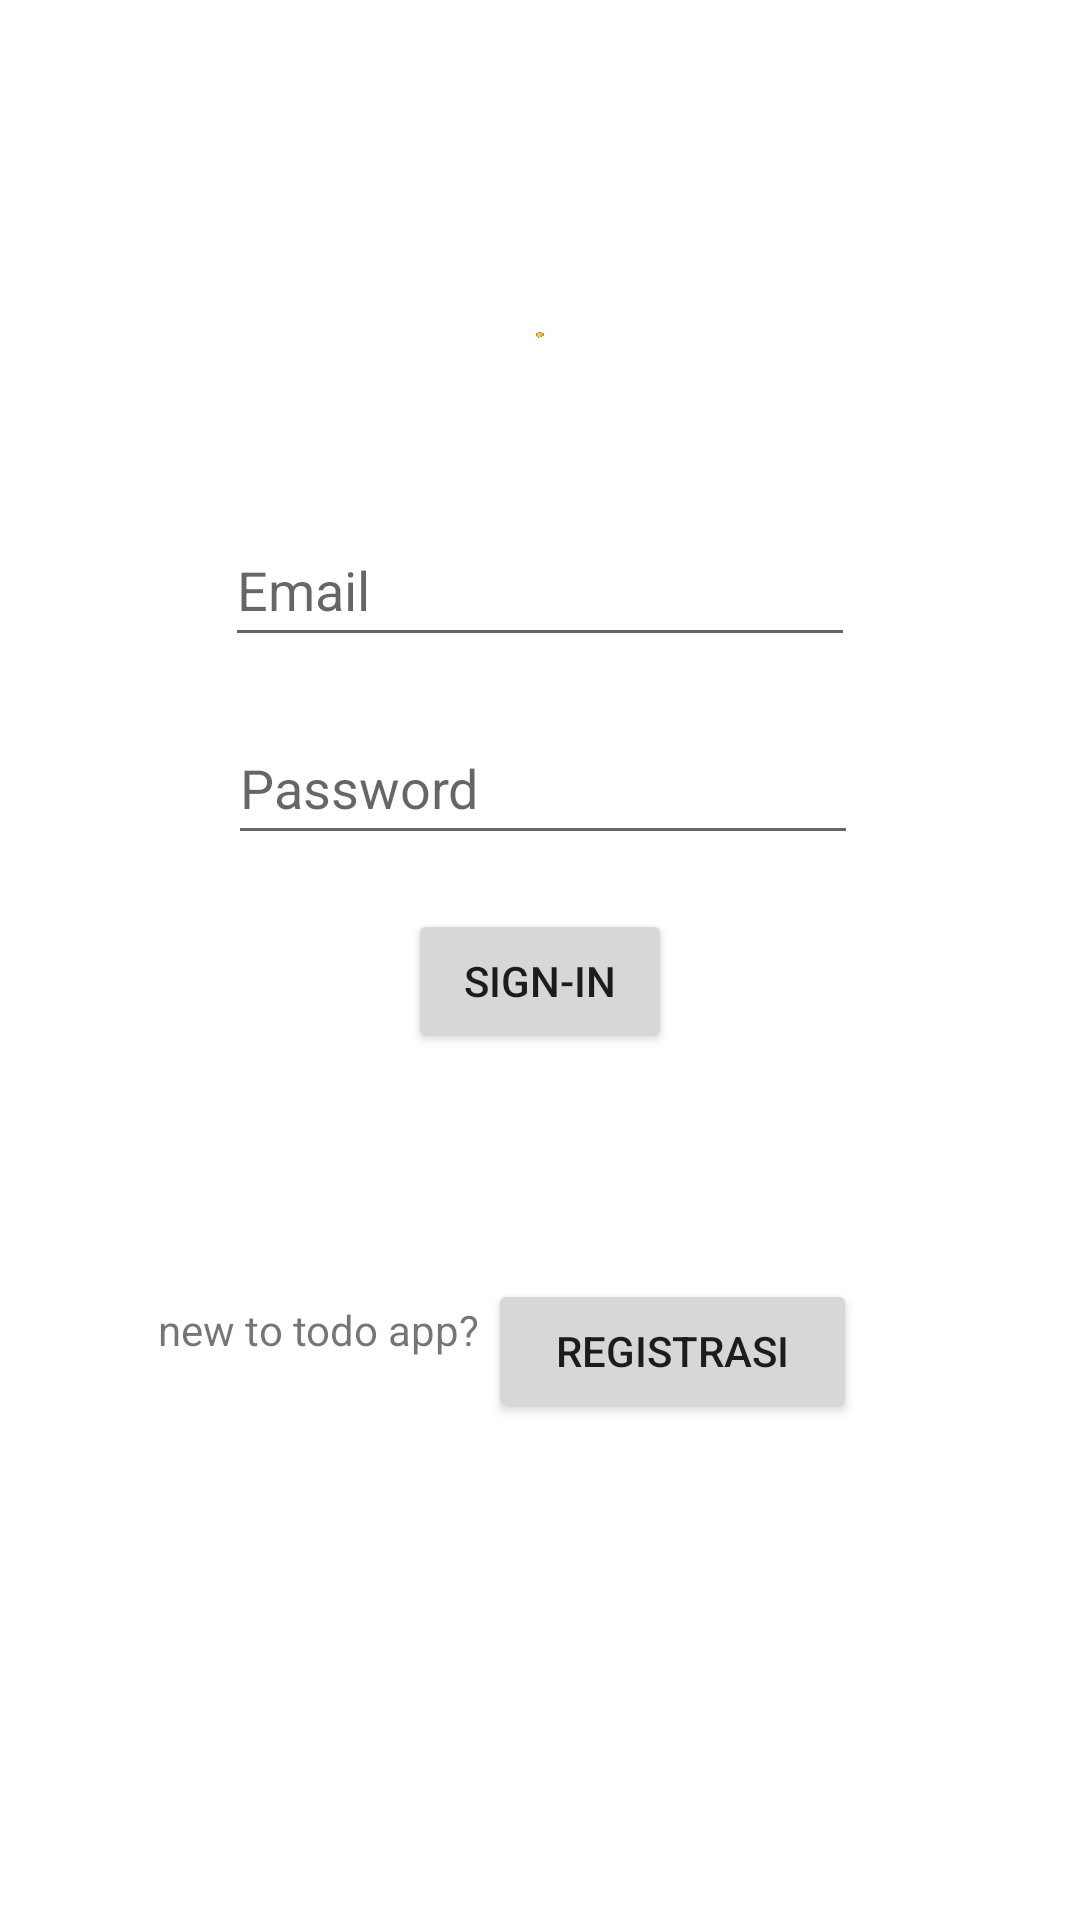

Write the Android layout XML for this screen, with the resource values it uses.
<!-- AndroidManifest.xml: application theme Theme.Todo_app_exercise -->
<!-- res/layout/activity_main.xml -->
<?xml version="1.0" encoding="utf-8"?>
<androidx.constraintlayout.widget.ConstraintLayout xmlns:android="http://schemas.android.com/apk/res/android"
    xmlns:app="http://schemas.android.com/apk/res-auto"
    xmlns:tools="http://schemas.android.com/tools"
    android:layout_width="match_parent"
    android:layout_height="match_parent"
    tools:context=".MainActivity">

    <ImageView
        android:id="@+id/imageView"
        android:layout_width="146dp"
        android:layout_height="0dp"
        android:layout_marginTop="110dp"
        android:layout_marginEnd="32dp"
        android:layout_marginBottom="58dp"
        app:layout_constraintBottom_toTopOf="@+id/edEmail"
        app:layout_constraintEnd_toEndOf="@+id/edEmail"
        app:layout_constraintTop_toTopOf="parent"
        app:srcCompat="@drawable/rrq" />

    <EditText
        android:id="@+id/edPassword"
        android:layout_width="wrap_content"
        android:layout_height="wrap_content"
        android:layout_marginStart="1dp"
        android:layout_marginLeft="1dp"
        android:layout_marginBottom="18dp"
        android:ems="10"
        android:hint="@string/tPassword"
        android:inputType="textPassword"
        android:minHeight="48dp"
        app:layout_constraintBottom_toTopOf="@+id/btSignin"
        app:layout_constraintStart_toStartOf="@+id/edEmail"
        app:layout_constraintTop_toBottomOf="@+id/edEmail"
        tools:ignore="SpeakableTextPresentCheck" />

    <EditText
        android:id="@+id/edEmail"
        android:layout_width="wrap_content"
        android:layout_height="wrap_content"
        android:layout_marginBottom="18dp"
        android:ems="10"
        android:hint="@string/tEmail"
        android:inputType="textEmailAddress"
        android:minHeight="48dp"
        app:layout_constraintBottom_toTopOf="@+id/edPassword"
        app:layout_constraintEnd_toEndOf="parent"
        app:layout_constraintStart_toStartOf="parent"
        app:layout_constraintTop_toBottomOf="@+id/imageView"
        tools:ignore="SpeakableTextPresentCheck" />

    <Button
        android:id="@+id/btSignin"
        android:layout_width="wrap_content"
        android:layout_height="wrap_content"
        android:layout_marginBottom="289dp"
        android:text="@string/bsignin"
        app:layout_constraintBottom_toBottomOf="parent"
        app:layout_constraintEnd_toEndOf="parent"
        app:layout_constraintStart_toStartOf="parent"
        app:layout_constraintTop_toBottomOf="@+id/edPassword" />

    <Button
        android:id="@+id/btnregister"
        android:layout_width="123dp"
        android:layout_height="48dp"
        android:text="Registrasi"
        app:layout_constraintBottom_toBottomOf="parent"
        app:layout_constraintEnd_toEndOf="parent"
        app:layout_constraintHorizontal_bias="0.687"
        app:layout_constraintStart_toStartOf="parent"
        app:layout_constraintTop_toTopOf="parent"
        app:layout_constraintVertical_bias="0.72" />

    <TextView
        android:id="@+id/textView2"
        android:layout_width="141dp"
        android:layout_height="37dp"
        android:text="new to todo app?"
        app:layout_constraintBottom_toBottomOf="parent"
        app:layout_constraintEnd_toEndOf="parent"
        app:layout_constraintHorizontal_bias="0.24"
        app:layout_constraintStart_toStartOf="parent"
        app:layout_constraintTop_toTopOf="parent"
        app:layout_constraintVertical_bias="0.719" />

</androidx.constraintlayout.widget.ConstraintLayout>
<!-- resources referenced by this layout -->
<resources>
  <!-- drawable rrq: png bitmap (drawable-v24, 306683 bytes) -->
  <string name="bsignin">Sign-In</string>
  <string name="tEmail">Email</string>
  <string name="tPassword">Password</string>
  <style name="Theme.Todo_app_exercise" parent="Theme.MaterialComponents.DayNight.DarkActionBar">
          
          <item name="colorPrimary">@color/purple_500</item>
          <item name="colorPrimaryVariant">@color/purple_700</item>
          <item name="colorOnPrimary">@color/white</item>
          
          <item name="colorSecondary">@color/teal_200</item>
          <item name="colorSecondaryVariant">@color/teal_700</item>
          <item name="colorOnSecondary">@color/black</item>
          
          <item name="android:statusBarColor" tools:targetApi="l">?attr/colorPrimaryVariant</item>
          
      </style>
  <!-- not gathered from this repository: default colours our renderer supplied (Android Studio template values) -->
  <color name="purple_500">#FF6200EE</color>
  <color name="purple_700">#FF3700B3</color>
  <color name="teal_200">#FF03DAC5</color>
  <color name="teal_700">#FF018786</color>
  <color name="black">#FF000000</color>
  <color name="white">#FFFFFFFF</color>
</resources>
